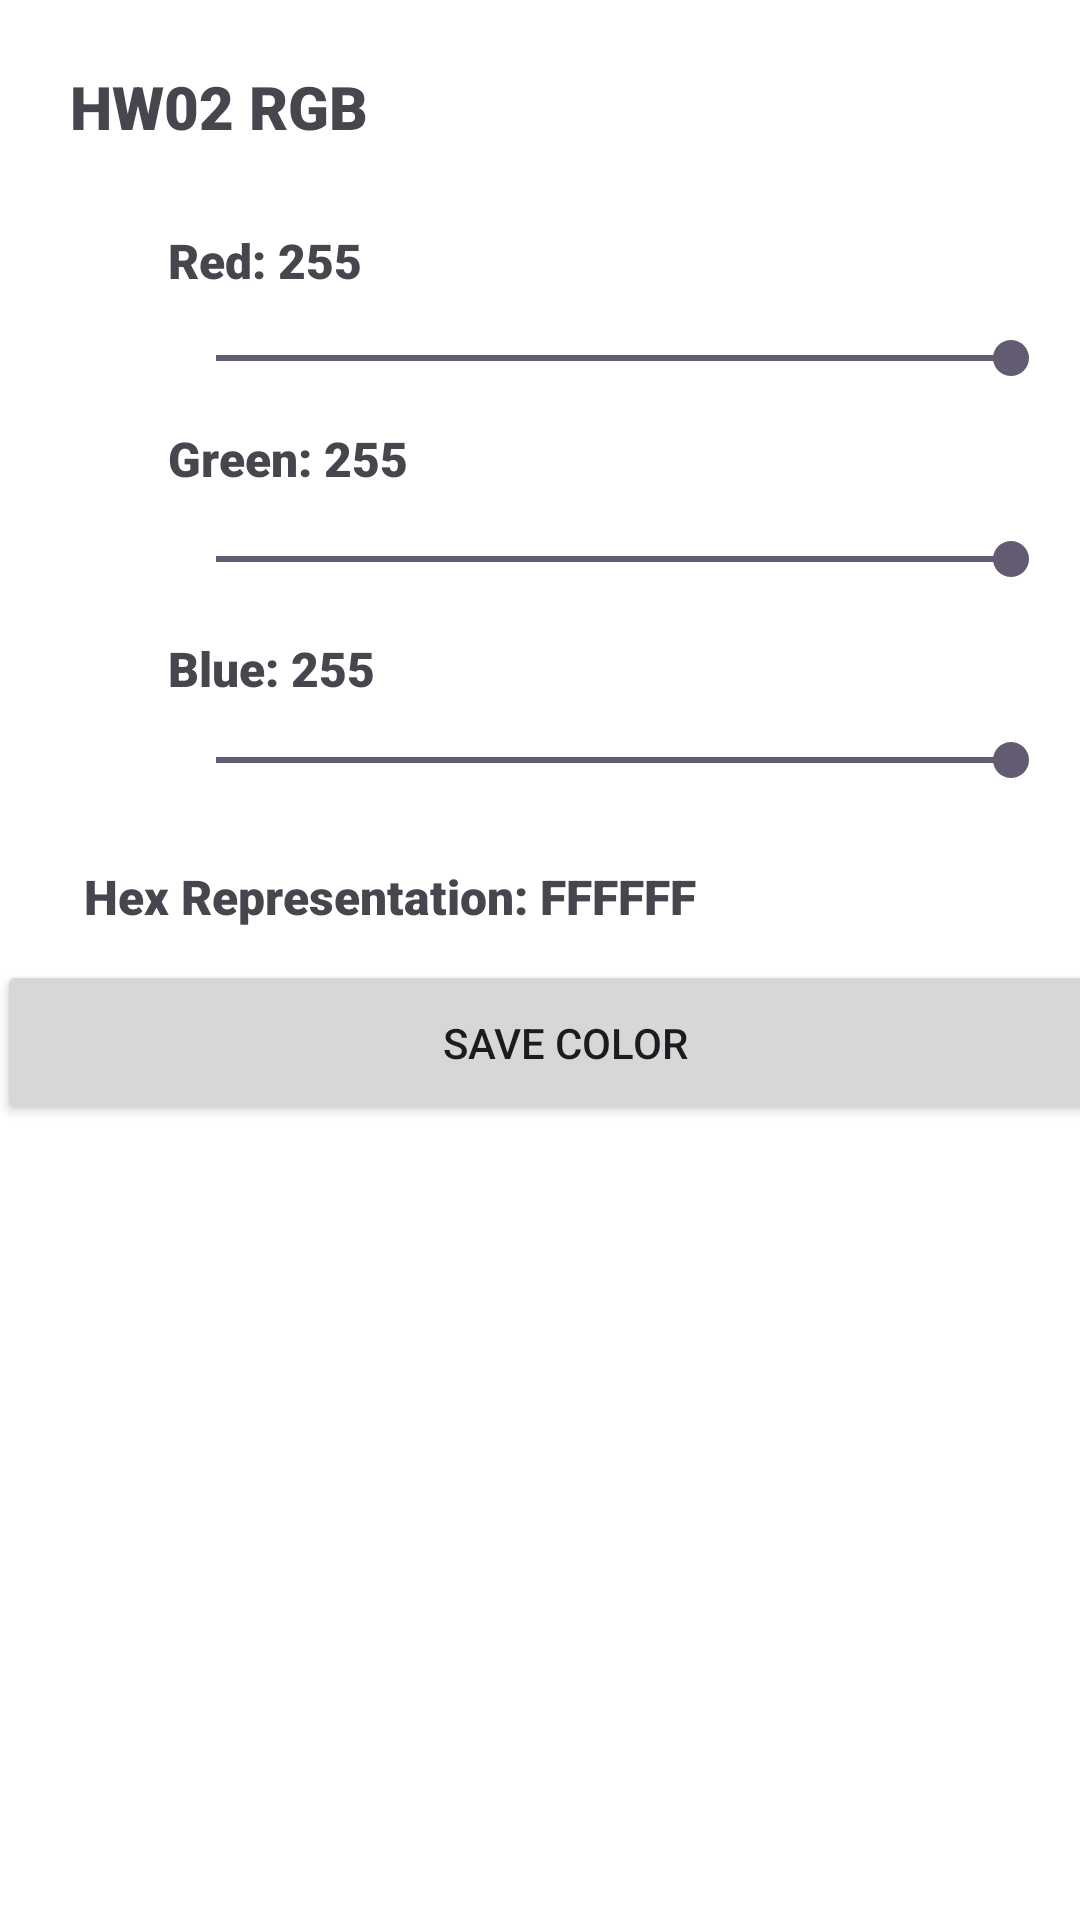

The Android layout XML behind this screen, and the referenced resources:
<!-- AndroidManifest.xml: application theme Theme.CIS183_Homework02_CodyKing_Code -->
<!-- res/layout/activity_main.xml -->
<?xml version="1.0" encoding="utf-8"?>
<androidx.constraintlayout.widget.ConstraintLayout xmlns:android="http://schemas.android.com/apk/res/android"
    xmlns:app="http://schemas.android.com/apk/res-auto"
    xmlns:tools="http://schemas.android.com/tools"
    android:id="@+id/cl_v_rgb"
    android:layout_width="match_parent"
    android:layout_height="match_parent"
    android:background="#FFFFFF"
    tools:context=".MainActivity">

    <TextView
        android:id="@+id/tv_v_hex"
        android:layout_width="229dp"
        android:layout_height="25dp"
        android:layout_marginStart="28dp"
        android:layout_marginTop="288dp"
        android:fontFamily="sans-serif-black"
        android:text="Hex Representation: FFFFFF"
        android:textSize="16sp"
        app:layout_constraintStart_toStartOf="parent"
        app:layout_constraintTop_toTopOf="parent" />

    <TextView
        android:id="@+id/tv_v_blue"
        android:layout_width="92dp"
        android:layout_height="29dp"
        android:layout_marginStart="56dp"
        android:layout_marginTop="40dp"
        android:fontFamily="sans-serif-black"
        android:text="Blue: 255"
        android:textSize="16sp"
        app:layout_constraintStart_toStartOf="parent"
        app:layout_constraintTop_toBottomOf="@+id/tv_v_green" />

    <TextView
        android:id="@+id/tv_v_green"
        android:layout_width="92dp"
        android:layout_height="30dp"
        android:layout_marginStart="56dp"
        android:layout_marginTop="36dp"
        android:fontFamily="sans-serif-black"
        android:text="Green: 255"
        android:textSize="16sp"
        app:layout_constraintStart_toStartOf="parent"
        app:layout_constraintTop_toBottomOf="@+id/tv_v_red" />

    <SeekBar
        android:id="@+id/sb_v_blue"
        android:layout_width="297dp"
        android:layout_height="23dp"
        android:layout_marginStart="56dp"
        android:layout_marginTop="44dp"
        android:max="255"
        android:min="0"
        android:progress="255"
        app:layout_constraintEnd_toEndOf="parent"
        app:layout_constraintHorizontal_bias="0.0"
        app:layout_constraintStart_toStartOf="parent"
        app:layout_constraintTop_toBottomOf="@+id/sb_v_green" />

    <SeekBar
        android:id="@+id/sb_v_green"
        android:layout_width="297dp"
        android:layout_height="23dp"
        android:layout_marginStart="56dp"
        android:layout_marginTop="44dp"
        android:max="255"
        android:min="0"
        android:progress="255"
        app:layout_constraintStart_toStartOf="parent"
        app:layout_constraintTop_toBottomOf="@+id/sb_v_red" />

    <TextView
        android:id="@+id/tv_v_name"
        android:layout_width="wrap_content"
        android:layout_height="wrap_content"
        android:fontFamily="sans-serif-black"
        android:text="HW02 RGB"
        android:textSize="20sp"
        app:layout_constraintBottom_toBottomOf="parent"
        app:layout_constraintEnd_toEndOf="parent"
        app:layout_constraintHorizontal_bias="0.09"
        app:layout_constraintStart_toStartOf="parent"
        app:layout_constraintTop_toTopOf="parent"
        app:layout_constraintVertical_bias="0.036" />

    <Button
        android:id="@+id/bt_v_saveColor"
        android:layout_width="379dp"
        android:layout_height="55dp"
        android:layout_marginStart="16dp"
        android:layout_marginTop="320dp"
        android:text="Save Color"
        app:layout_constraintEnd_toEndOf="parent"
        app:layout_constraintHorizontal_bias="0.5"
        app:layout_constraintStart_toStartOf="parent"
        app:layout_constraintTop_toTopOf="parent" />

    <SeekBar
        android:id="@+id/sb_v_red"
        android:layout_width="297dp"
        android:layout_height="23dp"
        android:layout_marginStart="56dp"
        android:layout_marginTop="108dp"
        android:max="255"
        android:min="0"
        android:progress="255"
        app:layout_constraintStart_toStartOf="parent"
        app:layout_constraintTop_toTopOf="parent" />

    <TextView
        android:id="@+id/tv_v_red"
        android:layout_width="87dp"
        android:layout_height="30dp"
        android:layout_marginStart="56dp"
        android:layout_marginTop="76dp"
        android:fontFamily="sans-serif-black"
        android:text="Red: 255"
        android:textSize="16sp"
        app:layout_constraintStart_toStartOf="parent"
        app:layout_constraintTop_toTopOf="parent" />

    <ListView
        android:id="@+id/lv_v_colorList"
        android:layout_width="406dp"
        android:layout_height="352dp"
        android:layout_marginTop="376dp"
        app:layout_constraintStart_toStartOf="parent"
        app:layout_constraintTop_toTopOf="parent" />

</androidx.constraintlayout.widget.ConstraintLayout>
<!-- resources referenced by this layout -->
<resources>
  <style name="Theme.CIS183_Homework02_CodyKing_Code" parent="Base.Theme.CIS183_Homework02_CodyKing_Code" />
  <style name="Base.Theme.CIS183_Homework02_CodyKing_Code" parent="Theme.Material3.DayNight.NoActionBar">
          
          
      </style>
</resources>
